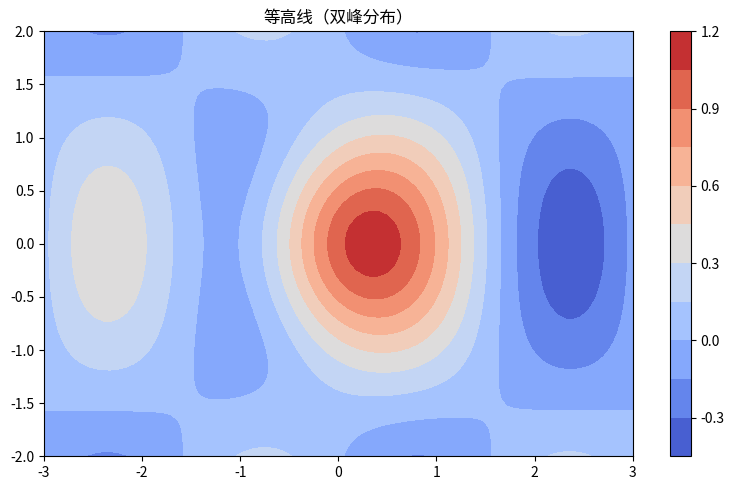

The script that saved this image:
"""等高线（双峰分布）
数据可视化示例（matplotlib）。二维高斯等高线。
运行后在当前目录生成 'viz_contour_d8'_preview.png。
"""
import matplotlib
matplotlib.use("Agg")
import matplotlib.pyplot as plt
import numpy as np

rng = np.random.default_rng(14)
fig, ax = plt.subplots(figsize=(8, 5))
x = np.linspace(-3, 3, 80); yv = np.linspace(-2, 2, 60)
X, Y = np.meshgrid(x, yv)
Z = np.exp(-(X ** 2 + Y ** 2)) + 0.4 * np.sin(2 * X) * np.cos(Y)
cs = ax.contourf(X, Y, Z, levels=14, cmap='coolwarm')
fig.colorbar(cs, ax=ax)
ax.set_title("等高线（双峰分布）")
plt.tight_layout()
plt.savefig("'viz_contour_d8'_preview.png", dpi=110)
print("已生成 'viz_contour_d8'_preview.png")
